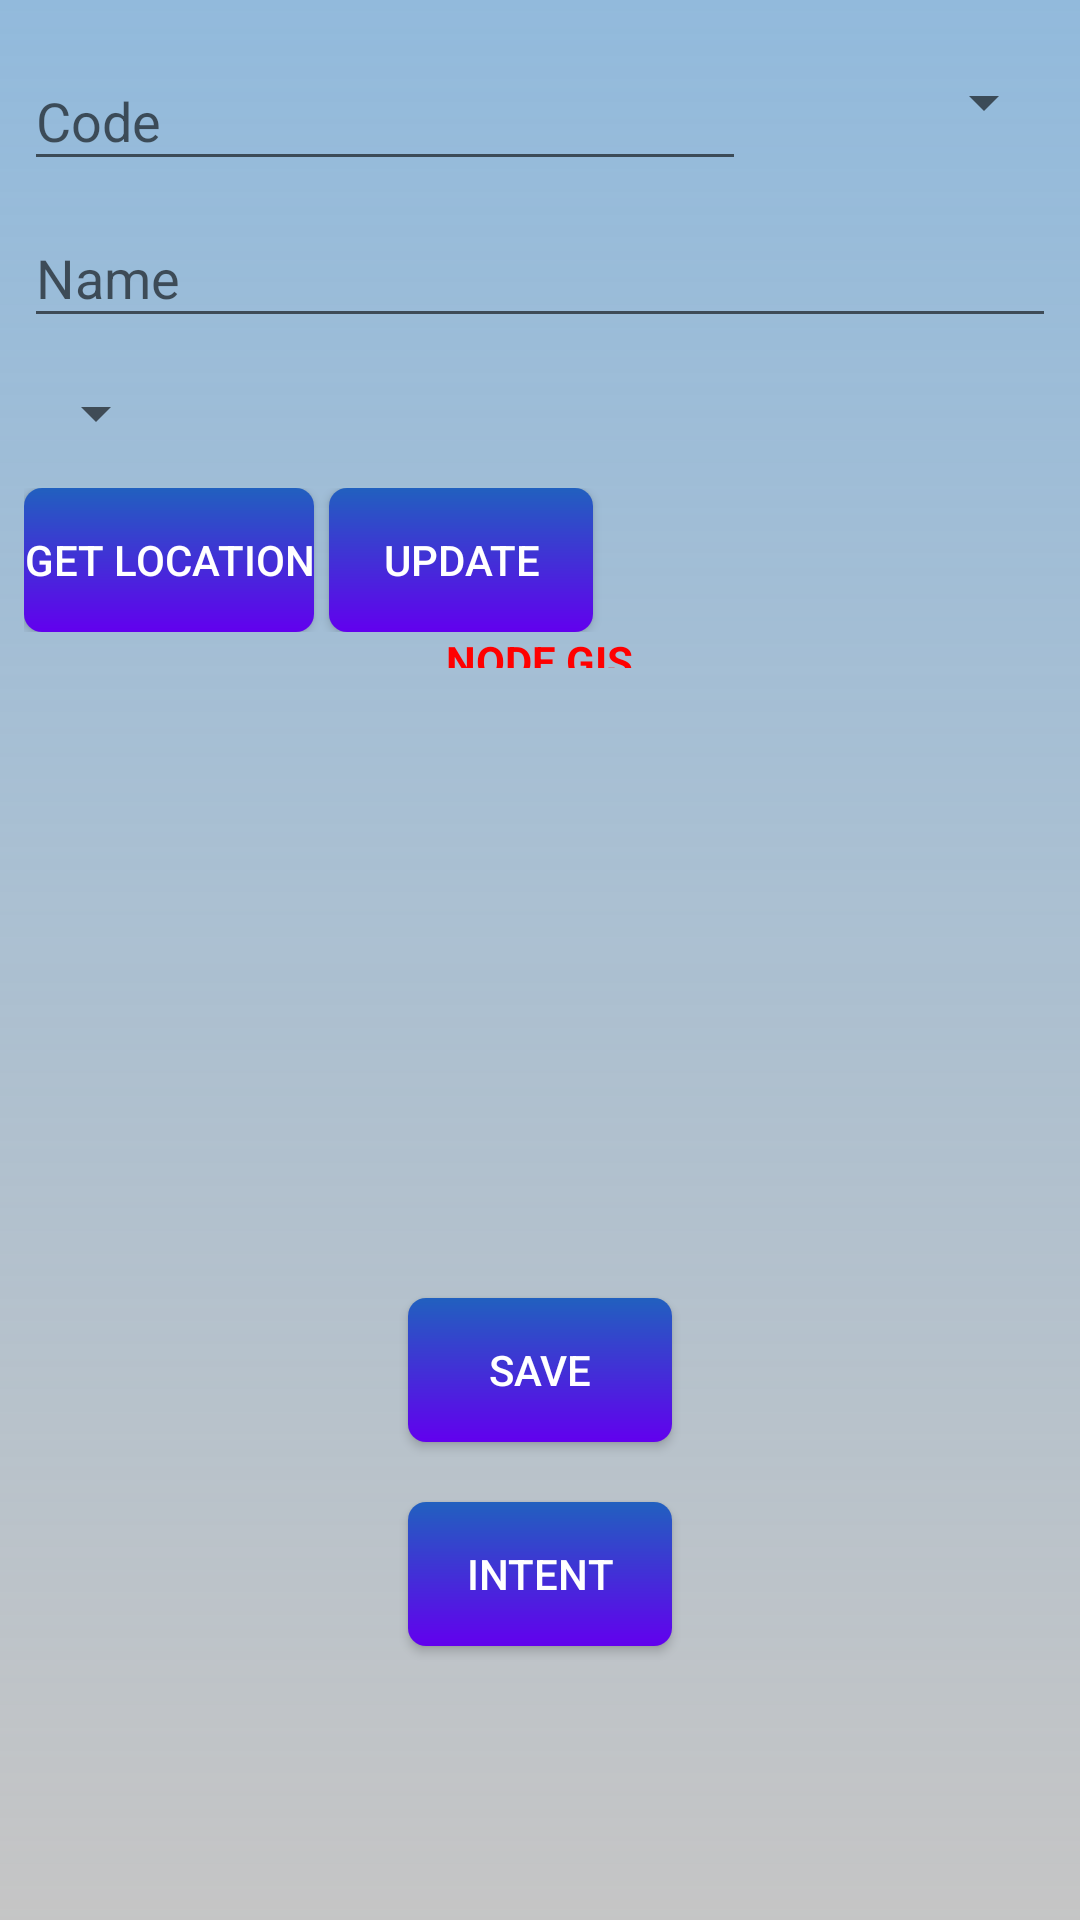

The Android layout XML behind this screen, and the referenced resources:
<!-- AndroidManifest.xml: application theme AppTheme -->
<!-- res/layout/activity_direction.xml -->
<?xml version="1.0" encoding="utf-8"?>
<LinearLayout xmlns:android="http://schemas.android.com/apk/res/android"
    android:layout_width="match_parent"
    android:layout_height="match_parent"
    android:background="@drawable/bug_background"
    android:orientation="vertical"
    android:padding="@dimen/padding_boder">

    <LinearLayout
        android:layout_width="match_parent"
        android:layout_height="wrap_content"
        android:orientation="horizontal"
        android:weightSum="10">

        <android.support.design.widget.TextInputLayout
            android:layout_width="0dp"
            android:layout_height="wrap_content"
            android:layout_weight="7">

            <EditText
                android:id="@+id/edtCode"
                android:layout_width="match_parent"
                android:layout_height="wrap_content"
                android:hint="Code" />
        </android.support.design.widget.TextInputLayout>

        <Spinner
            android:id="@+id/spinners"
            android:layout_width="0dp"
            android:layout_height="match_parent"
            android:layout_weight="3" />

    </LinearLayout>

    <android.support.design.widget.TextInputLayout
        android:layout_width="match_parent"
        android:layout_height="wrap_content">

        <EditText
            android:id="@+id/edtName"
            android:layout_width="match_parent"
            android:layout_height="wrap_content"
            android:hint="Name" />
    </android.support.design.widget.TextInputLayout>

    <Spinner
        android:id="@+id/spinParent"
        android:layout_width="wrap_content"
        android:layout_height="@dimen/spinners" />
    <LinearLayout
        android:weightSum="3"
        android:orientation="horizontal"
        android:layout_width="match_parent"
        android:layout_height="wrap_content">
    <Button
        android:id="@+id/btnLocation"
        android:layout_width="wrap_content"
        android:layout_height="wrap_content"
        android:background="@drawable/bug_button"
        android:gravity="center"
        android:text="Get Location"
        android:textColor="#fff" />
        <Button
            android:id="@+id/btnUpdate"
            android:layout_marginLeft="5dp"
            android:layout_width="wrap_content"
            android:layout_height="wrap_content"
            android:background="@drawable/bug_button"
            android:gravity="center"
            android:text="Update"
            android:textColor="#fff" />
    </LinearLayout>
    <LinearLayout
        android:layout_width="match_parent"
        android:layout_height="match_parent"
        android:orientation="vertical"
        android:weightSum="7">

        <TextView
            android:layout_width="wrap_content"
            android:layout_height="0dp"
            android:layout_gravity="center"
            android:layout_weight="1"
            android:text="NODE GIS"
            android:textColor="#Ff0000"
            android:textStyle="bold" />

        <android.support.v7.widget.RecyclerView
            android:id="@+id/recycler_viewDiretion"
            android:layout_width="match_parent"
            android:layout_height="200dp"
            android:scrollbars="vertical" />

        <Button
            android:id="@+id/btnSave"
            android:layout_width="wrap_content"
            android:layout_height="wrap_content"
            android:layout_gravity="center|bottom"
            android:layout_margin="10dp"
            android:background="@drawable/bug_button"
            android:text="SAVE"
            android:textColor="#fff" />

        <Button
            android:id="@+id/btnIntent"
            android:layout_width="wrap_content"
            android:layout_height="wrap_content"
            android:layout_gravity="center|bottom"
            android:layout_margin="10dp"
            android:background="@drawable/bug_button"
            android:text="Intent"
            android:textColor="#fff" />
    </LinearLayout>

</LinearLayout>
<!-- resources referenced by this layout -->
<resources>
  <dimen name="padding_boder">8dp</dimen>
  <dimen name="spinners">50dp</dimen>
  <!-- drawable bug_background (drawable) -->
  <?xml version="1.0" encoding="utf-8"?>
  <shape xmlns:android="http://schemas.android.com/apk/res/android">
      <gradient
          android:angle="90"
          android:endColor="#92badc"
          android:startColor="#aaaa" />
  </shape>
  <!-- drawable bug_button (drawable) -->
  <?xml version="1.0" encoding="utf-8"?>
  <shape xmlns:android="http://schemas.android.com/apk/res/android">
      <corners android:radius="6dp" />
  
      <gradient
          android:angle="90"
          android:endColor="#2160bf"
          android:startColor="@color/colorPrimary" />
  </shape>
  <style name="AppTheme" parent="Base.Theme.AppCompat.Light.DarkActionBar">
          
          <item name="colorPrimary">@color/colorPrimary</item>
          <item name="colorPrimaryDark">@color/colorPrimaryDark</item>
          <item name="colorAccent">@color/colorAccent</item>
      </style>
  <!-- not gathered from this repository: default colours our renderer supplied (Android Studio template values) -->
  <color name="colorPrimary">#FF6200EE</color>
  <color name="colorPrimaryDark">#FF3700B3</color>
  <color name="colorAccent">#FF03DAC5</color>
</resources>
